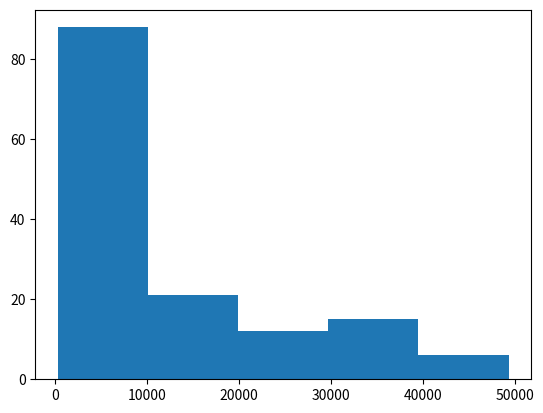

Write the Python code that produced this figure.
import matplotlib.pyplot as plt

gdp = [974.5803384, 5937.029525999999, 6223.367465, 4797.231267, 12779.37964, 34435.367439999995, 36126.4927, 29796.04834, 1391.253792, 33692.60508, 1441.284873, 3822.137084, 7446.298803, 12569.85177, 9065.800825, 10680.79282, 1217.032994, 430.0706916, 1713.778686, 2042.09524, 36319.23501, 706.016537, 1704.063724, 13171.63885, 4959.114854, 7006.580419, 986.1478792, 277.5518587, 3632.557798, 9645.06142, 1544.750112, 14619.222719999998, 8948.102923, 22833.30851, 35278.41874, 2082.4815670000003, 6025.374752000001, 6873.262326000001, 5581.180998, 5728.353514, 12154.08975, 641.3695236000001, 690.8055759, 33207.0844, 30470.0167, 13206.48452, 752.7497265, 32170.37442, 1327.60891, 27538.41188, 5186.050003, 942.6542111, 579.2317429999999, 1201.637154, 3548.3308460000003, 39724.97867, 18008.94444, 36180.78919, 2452.210407, 3540.651564, 11605.71449, 4471.061906, 40675.99635, 25523.2771, 28569.7197, 7320.880262000001, 31656.06806, 4519.461171, 1463.249282, 1593.06548, 23348.139730000003, 47306.98978, 10461.05868, 1569.331442, 414.5073415, 12057.49928, 1044.770126, 759.3499101, 12451.6558, 1042.581557, 1803.151496, 10956.99112, 11977.57496, 3095.7722710000003, 9253.896111, 3820.17523, 823.6856205, 944.0, 4811.060429, 1091.359778, 36797.93332, 25185.00911, 2749.320965, 619.6768923999999, 2013.977305, 49357.19017, 22316.19287, 2605.94758, 9809.185636, 4172.838464, 7408.905561, 3190.481016, 15389.924680000002, 20509.64777, 19328.70901, 7670.122558, 10808.47561, 863.0884639000001, 1598.435089, 21654.83194, 1712.472136, 9786.534714, 862.5407561000001, 47143.17964, 18678.31435, 25768.25759, 926.1410683, 9269.657808, 28821.0637, 3970.095407, 2602.394995, 4513.480643, 33859.74835, 37506.41907, 4184.548089, 28718.27684, 1107.482182, 7458.396326999999, 882.9699437999999, 18008.50924, 7092.923025, 8458.276384, 1056.380121, 33203.26128, 42951.65309, 10611.46299, 11415.80569, 2441.576404, 3025.349798, 2280.769906, 1271.211593, 469.70929810000007]
life_expec = [43.828, 76.423, 72.301, 42.731, 75.32, 81.235, 79.829, 75.635, 64.062, 79.441, 56.728, 65.554, 74.852, 50.728, 72.39, 73.005, 52.295, 49.58, 59.723, 50.43, 80.653, 44.74100000000001, 50.651, 78.553, 72.961, 72.889, 65.152, 46.462, 55.322, 78.782, 48.328, 75.748, 78.273, 76.486, 78.332, 54.791, 72.235, 74.994, 71.33800000000001, 71.878, 51.57899999999999, 58.04, 52.947, 79.313, 80.657, 56.735, 59.448, 79.406, 60.022, 79.483, 70.259, 56.007, 46.388000000000005, 60.916, 70.19800000000001, 82.208, 73.33800000000001, 81.757, 64.69800000000001, 70.65, 70.964, 59.545, 78.885, 80.745, 80.546, 72.567, 82.603, 72.535, 54.11, 67.297, 78.623, 77.58800000000001, 71.993, 42.592, 45.678, 73.952, 59.443000000000005, 48.303, 74.241, 54.467, 64.164, 72.801, 76.195, 66.803, 74.543, 71.164, 42.082, 62.069, 52.906000000000006, 63.785, 79.762, 80.204, 72.899, 56.867, 46.859, 80.196, 75.64, 65.483, 75.53699999999999, 71.752, 71.421, 71.688, 75.563, 78.098, 78.74600000000001, 76.442, 72.476, 46.242, 65.528, 72.777, 63.062, 74.002, 42.568000000000005, 79.972, 74.663, 77.926, 48.159, 49.339, 80.941, 72.396, 58.556, 39.613, 80.884, 81.70100000000001, 74.143, 78.4, 52.517, 70.616, 58.42, 69.819, 73.923, 71.777, 51.542, 79.425, 78.242, 76.384, 73.747, 74.249, 73.422, 62.698, 42.38399999999999, 43.487]
pop = [31.889923, 3.600523, 33.333216, 12.420476, 40.301927, 20.434176, 8.199783, 0.708573, 150.448339, 10.392226, 8.078314, 9.119152, 4.552198, 1.639131, 190.010647, 7.322858, 14.326203, 8.390505, 14.131858, 17.696293, 33.390141, 4.369038, 10.238807, 16.284741, 1318.683096, 44.22755, 0.71096, 64.606759, 3.80061, 4.133884, 18.013409, 4.493312, 11.416987, 10.228744, 5.46812, 0.496374, 9.319622, 13.75568, 80.264543, 6.939688, 0.551201, 4.906585, 76.511887, 5.23846, 61.083916, 1.454867, 1.688359, 82.400996, 22.873338, 10.70629, 12.572928, 9.947814, 1.472041, 8.502814, 7.483763, 6.980412, 9.956108, 0.301931, 1110.396331, 223.547, 69.45357, 27.499638, 4.109086, 6.426679, 58.147733, 2.780132, 127.467972, 6.053193, 35.610177, 23.301725, 49.04479, 2.505559, 3.921278, 2.012649, 3.193942, 6.036914, 19.167654, 13.327079, 24.821286, 12.031795, 3.270065, 1.250882, 108.700891, 2.874127, 0.684736, 33.757175, 19.951656, 47.76198, 2.05508, 28.90179, 16.570613, 4.115771, 5.675356, 12.894865, 135.031164, 4.627926, 3.204897, 169.270617, 3.242173, 6.667147, 28.674757, 91.077287, 38.518241, 10.642836, 3.942491, 0.798094, 22.276056, 8.860588, 0.199579, 27.601038, 12.267493, 10.150265, 6.144562, 4.553009, 5.447502, 2.009245, 9.118773, 43.997828, 40.448191, 20.378239, 42.292929, 1.133066, 9.031088, 7.554661, 19.314747, 23.174294, 38.13964, 65.068149, 5.701579, 1.056608, 10.276158, 71.158647, 29.170398, 60.776238, 301.139947, 3.447496, 26.084662, 85.262356, 4.018332, 22.211743, 11.746035, 12.311143]

plt.hist(gdp, bins=5)
plt.show()